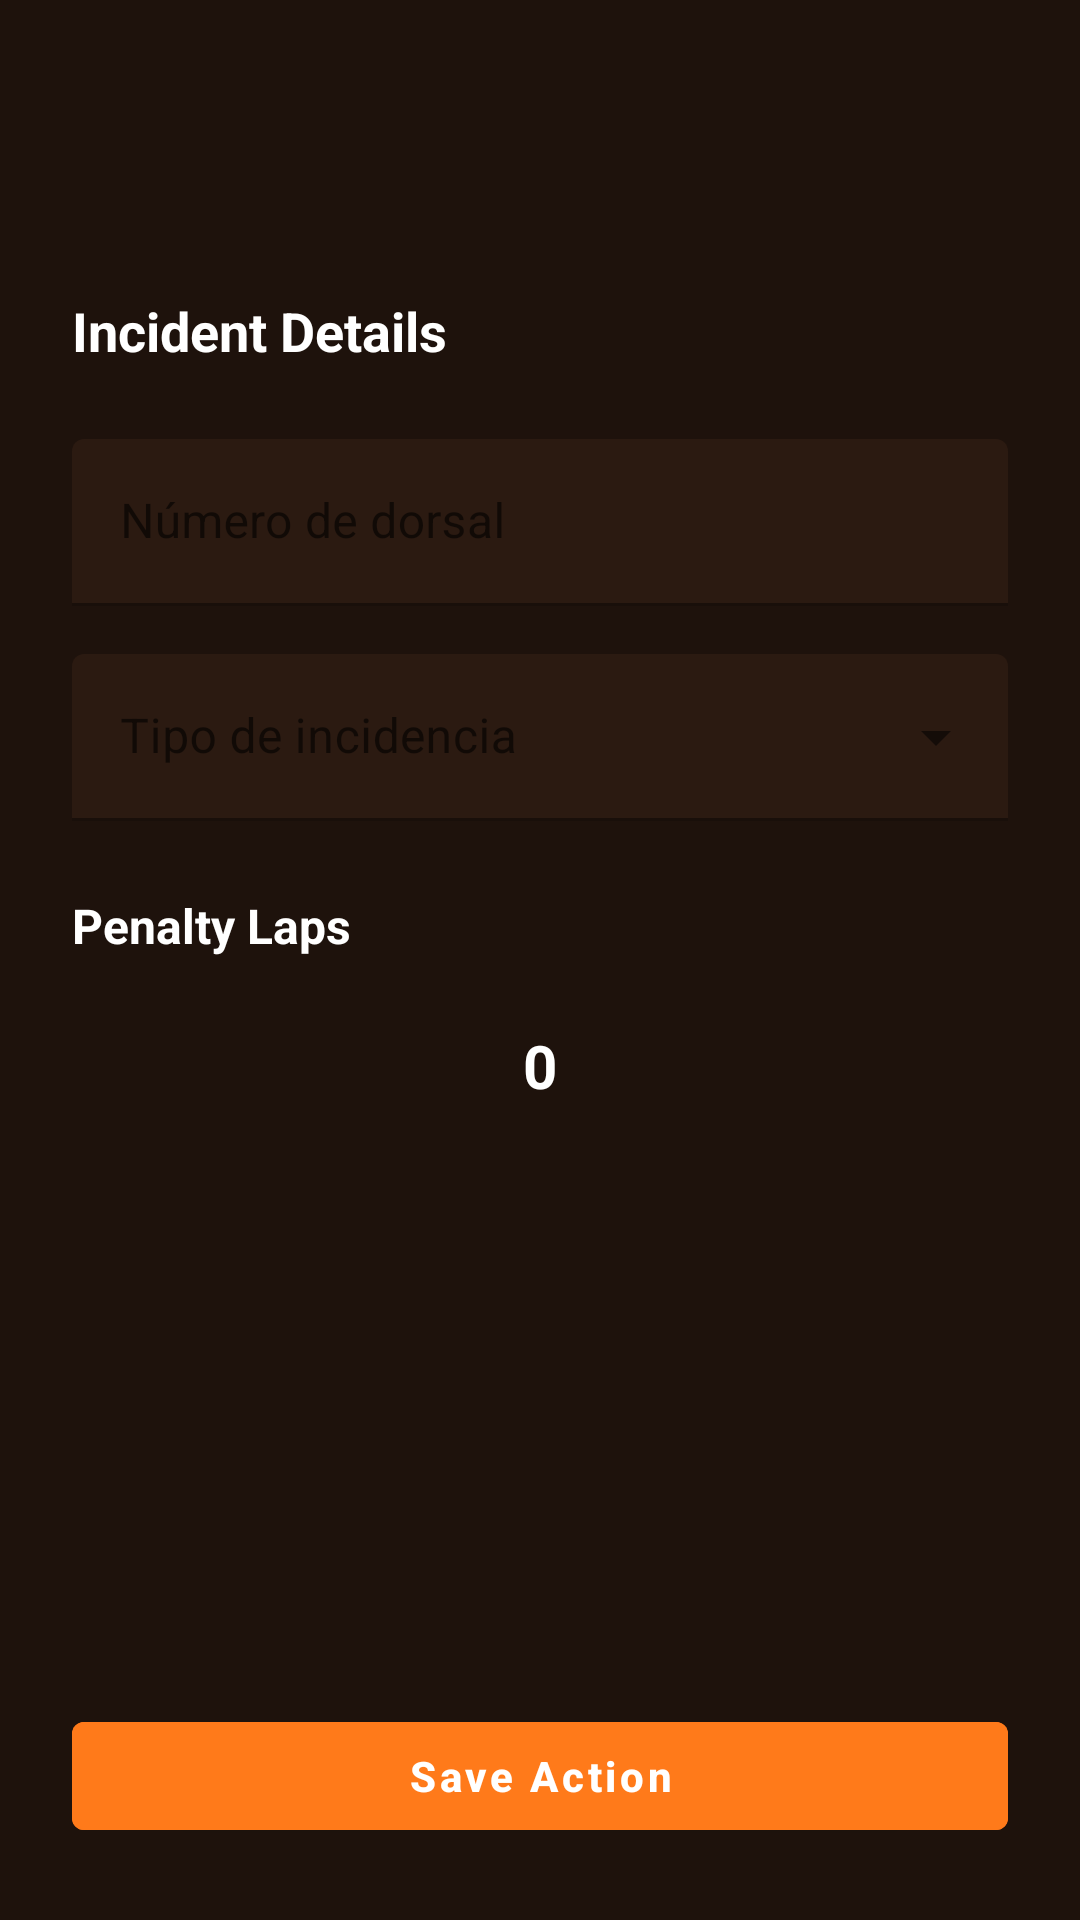

Layout XML and referenced resources for this Android screen:
<!-- AndroidManifest.xml: application theme Theme.AppCarreras -->
<!-- res/layout/activity_add_incident.xml -->
<?xml version="1.0" encoding="utf-8"?>
<LinearLayout xmlns:android="http://schemas.android.com/apk/res/android"
    xmlns:app="http://schemas.android.com/apk/res-auto"
    xmlns:tools="http://schemas.android.com/tools"
    android:layout_width="match_parent"
    android:layout_height="match_parent"
    android:background="#1E120C"
    android:orientation="vertical"
    tools:context=".ui.incidents.AddIncidentActivity">

    <com.google.android.material.appbar.MaterialToolbar
        android:id="@+id/toolbarAddIncident"
        android:layout_width="match_parent"
        android:layout_height="wrap_content"
        android:backgroundTint="#1E120C"
        android:layout_marginTop="18dp"
        app:titleTextColor="@color/white"
        android:title="@string/title_add_incident"
        android:titleTextColor="@android:color/white"
        app:navigationIcon="@drawable/ic_arrow_back"
        android:paddingVertical="8dp"
        app:navigationIconTint="@android:color/white"
        app:titleTextAppearance="@style/TextAppearance.MaterialComponents.Headline6" />

    <ScrollView
        android:layout_width="match_parent"
        android:layout_height="0dp"
        android:layout_weight="1"
        android:padding="24dp">

        <LinearLayout
            android:layout_width="match_parent"
            android:layout_height="wrap_content"
            android:orientation="vertical">

            <TextView
                android:layout_width="wrap_content"
                android:layout_height="wrap_content"
                android:text="@string/label_incident_details"
                android:textColor="@android:color/white"
                android:textSize="18sp"
                android:textStyle="bold" />

            <com.google.android.material.textfield.TextInputLayout
                android:id="@+id/tilCarNumber"
                style="@style/Widget.MaterialComponents.TextInputLayout.FilledBox"
                android:layout_width="match_parent"
                android:layout_height="wrap_content"
                android:layout_marginTop="24dp"
                android:hint="@string/hint_car_number"
                app:boxBackgroundColor="#2B1A11"
                app:hintTextColor="@color/white">

                <com.google.android.material.textfield.TextInputEditText
                    android:id="@+id/etCarNumber"
                    android:layout_width="match_parent"
                    android:layout_height="wrap_content"
                    android:inputType="number"
                    android:textColor="@android:color/white"
                    android:textColorHint="#BDBDBD" />

            </com.google.android.material.textfield.TextInputLayout>

            <com.google.android.material.textfield.TextInputLayout
                android:id="@+id/tilIncidentAction"
                style="@style/Widget.MaterialComponents.TextInputLayout.FilledBox.ExposedDropdownMenu"
                android:layout_width="match_parent"
                android:layout_height="wrap_content"
                android:layout_marginTop="16dp"
                android:hint="@string/hint_incident_action"
                app:boxBackgroundColor="#2B1A11"
                app:hintTextColor="@color/white">

                <com.google.android.material.textfield.MaterialAutoCompleteTextView
                    android:id="@+id/etIncidentAction"
                    android:layout_width="match_parent"
                    android:layout_height="wrap_content"
                    android:inputType="none"
                    android:textColor="@android:color/white"
                    android:textColorHint="#BDBDBD" />

            </com.google.android.material.textfield.TextInputLayout>

            <TextView
                android:layout_width="wrap_content"
                android:layout_height="wrap_content"
                android:layout_marginTop="24dp"
                android:text="@string/label_penalty_laps"
                android:textColor="@android:color/white"
                android:textSize="16sp"
                android:textStyle="bold" />

            <LinearLayout
                android:layout_width="match_parent"
                android:layout_height="wrap_content"
                android:layout_marginTop="12dp"
                android:gravity="center_vertical"
                android:orientation="horizontal">

                <com.google.android.material.button.MaterialButton
                    android:id="@+id/btnDecreasePenalty"
                    style="@style/Widget.MaterialComponents.Button.OutlinedButton"
                    android:layout_width="wrap_content"
                    android:layout_height="wrap_content"
                    android:minWidth="0dp"
                    android:padding="0dp"
                    app:icon="@drawable/ic_substract"
                    app:iconTint="@color/white"
                    android:textColor="@android:color/white" />

                <TextView
                    android:id="@+id/tvPenaltyValue"
                    android:layout_width="0dp"
                    android:layout_height="wrap_content"
                    android:layout_marginStart="24dp"
                    android:layout_marginEnd="24dp"
                    android:layout_weight="1"
                    android:gravity="center"
                    android:text="0"
                    android:textColor="@android:color/white"
                    android:textSize="20sp"
                    android:textStyle="bold" />

                <com.google.android.material.button.MaterialButton
                    android:id="@+id/btnIncreasePenalty"
                    style="@style/Widget.MaterialComponents.Button.OutlinedButton"
                    android:layout_width="wrap_content"
                    android:layout_height="wrap_content"
                    android:minWidth="0dp"
                    android:padding="0dp"
                    app:icon="@drawable/ic_add"
                    app:iconTint="@color/white"
                    android:textColor="@android:color/white" />

            </LinearLayout>

        </LinearLayout>

    </ScrollView>

    <com.google.android.material.button.MaterialButton
        android:id="@+id/btnSaveIncident"
        style="@style/Widget.MaterialComponents.Button"
        android:layout_width="match_parent"
        android:layout_height="wrap_content"
        android:layout_margin="24dp"
        android:backgroundTint="#FF7A1A"
        android:text="@string/action_save_incident"
        android:textAllCaps="false"
        android:textColor="@android:color/white"
        android:textStyle="bold" />

</LinearLayout>
<!-- resources referenced by this layout -->
<resources>
  <color name="white">#FFFFFFFF</color>
  <string name="action_save_incident">Save Action</string>
  <string name="hint_car_number">Número de dorsal</string>
  <string name="hint_incident_action">Tipo de incidencia</string>
  <string name="label_incident_details">Incident Details</string>
  <string name="label_penalty_laps">Penalty Laps</string>
  <string name="title_add_incident">Log Race Action</string>
  <style name="Theme.AppCarreras" parent="Theme.MaterialComponents.DayNight.NoActionBar">
          
          <item name="colorPrimary">@color/purple_500</item>
          <item name="colorPrimaryVariant">@color/purple_700</item>
          <item name="colorOnPrimary">@color/white</item>
          
          <item name="colorSecondary">@color/teal_200</item>
          <item name="colorSecondaryVariant">@color/teal_700</item>
          <item name="colorOnSecondary">@color/black</item>
          
          <item name="android:statusBarColor">?attr/colorPrimaryVariant</item>
          
      </style>
  <color name="purple_500">#FF6200EE</color>
  <color name="purple_700">#FF3700B3</color>
  <color name="teal_200">#FF03DAC5</color>
  <color name="teal_700">#FF018786</color>
  <color name="black">#FF000000</color>
</resources>
